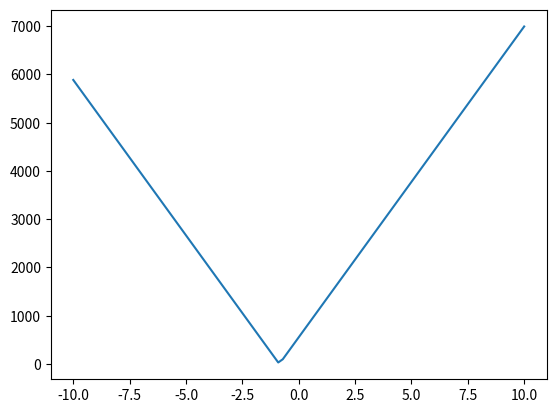
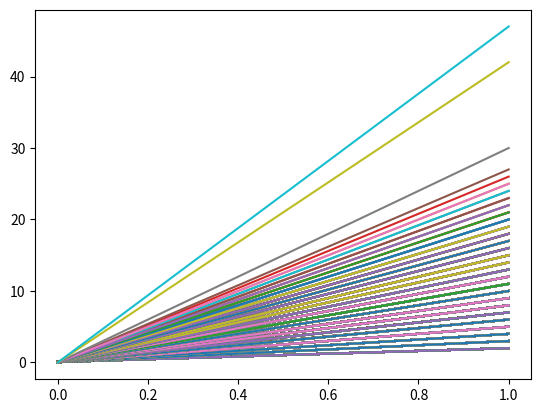

Here is the Python script that generated these plots, in order: (Note: this script raises an exception after producing the figures.)
#!/usr/bin/env python3
# -*- coding: utf-8 -*-
"""
Created on Wed Mar  9 09:42:24 2022

@author: Lukas Early, Björn Follin - Group 9
"""

from  numpy import *
from matplotlib.pyplot import *
from scipy import optimize

from sympy.solvers import solve
from sympy import Symbol
from mpl_toolkits import mplot3d


A = array([[1, 1, 2], [1, 2, 1], [2, 1, 1], [2, 2, 1]])
B = array([1, -1, 1, -1])

ATA = matmul(A.T, A)
ATB = matmul(A.T, B)

L = linalg.solve(ATA, ATB)

M = lambda L: linalg.norm(matmul(A,L)-B)

minimum = optimize.fmin(M, array([0, 0, 0]))


ATA_inverse = linalg.inv(ATA)
def B_veriable(a):
    B = array([1, a, 1, a])
    ATB = matmul(A.T, B)
    L = matmul(ATA, ATB)
    AL = matmul(A, L)
    
    return linalg.norm(AL - B)

def plotter (lower, upper, step):
    values = linspace(lower, upper, step)
    residuals = [B_veriable(a) for a in values]
    return [residuals,values]
    
figure()
plot(plotter(-10,10,100)[1],plotter(-10,10,100)[0])


#Task 2
def Mat(a0,b0,c0,stop):
    i = 1
    ai = a0+3*b0+2*c0
    bi = -3*a0 +4*b0 +3*c0
    ci =2*a0 +3*b0 +c0
    while i < stop:
        i += 1
        a = ai+3*bi+2*ci
        b = -3*ai +4*bi +3*ci
        c =2*ai +3*bi +ci
        ai = a
        bi = b
        ci = c
    return [ai,bi,ci]       
       
        
z = Mat(8,3,12,200)
z_bottom = (z[0]**2)+(z[1]**2)+(z[2]**2)
z_b = z_bottom**0.5
V = array([z[0]/z_b,z[1]/z_b,z[2]/z_b])
A = array([[1, 3, 2], [-3, 4, 3], [2, 3, 1]])
VTAV = matmul(V.T, matmul(A,V))

def epi_V(lim):
    ep=10
    i=0   
    while ep > k:
        i += 1
        znew = Mat(8,3,12,i)
        znew_bottom = (znew[0]**2)+(znew[1]**2)+(znew[2]**2)
        znew_b = znew_bottom**0.5
        Vnew = array([znew[0]/znew_b,znew[1]/znew_b,znew[2]/znew_b])
        z_final = [Vnew[0]-V[0],Vnew[1]-V[1],Vnew[2]-V[2]]
        z_f = (z_final[0]**2)+(z_final[1]**2)+(z_final[2]**2)
        ep = z_f**.5
    return (ep,i)

def epi_VTAV(lim):
    ep=10
    i=0   
    while ep > k:
        i += 1
        znew = Mat(8,3,12,i)
        znew_bottom = (znew[0]**2)+(znew[1]**2)+(znew[2]**2)
        znew_b = znew_bottom**0.5
        Vnew = array([znew[0]/znew_b,znew[1]/znew_b,znew[2]/znew_b])
        VTAVnew = matmul(Vnew.T, matmul(A,Vnew))
        ep = abs(VTAV-VTAVnew)
    return (ep,i)
runthrough = linspace(.1, e**-14, 1000)
figure()
for k in runthrough:
      plot(epi_V(k))
      plot(epi_VTAV(k))

#Task 3
x_list = list()
y_list = list()
for i in range (-10,11):
    x_list.append(i/10)
    y_list.append(i/10)

def function(x,y):
    z = Symbol ("z")
    a = 2*x**2
    b = y**2
    c = 10*x*y
    d = 4*x
    e = 10*y
    root = solve(((a)-(b)+(2*(z**2))-(c)-(d*z)+(e*z)-1),z)
    return [x, y, root]

Total = []   

for n in range (len(x_list)):
    Total.append(function(x_list[n], y_list[n]))

x_list = array(x_list)
y_list = array(y_list)
Total = array(Total)

figure()
ax = axes(projection='3d')
ax.plot_trisurf(x_list, y_list, Total)
ax.set_xlabel('x')
ax.set_ylabel('y')
ax.set_zlabel('z')
    
    
    
